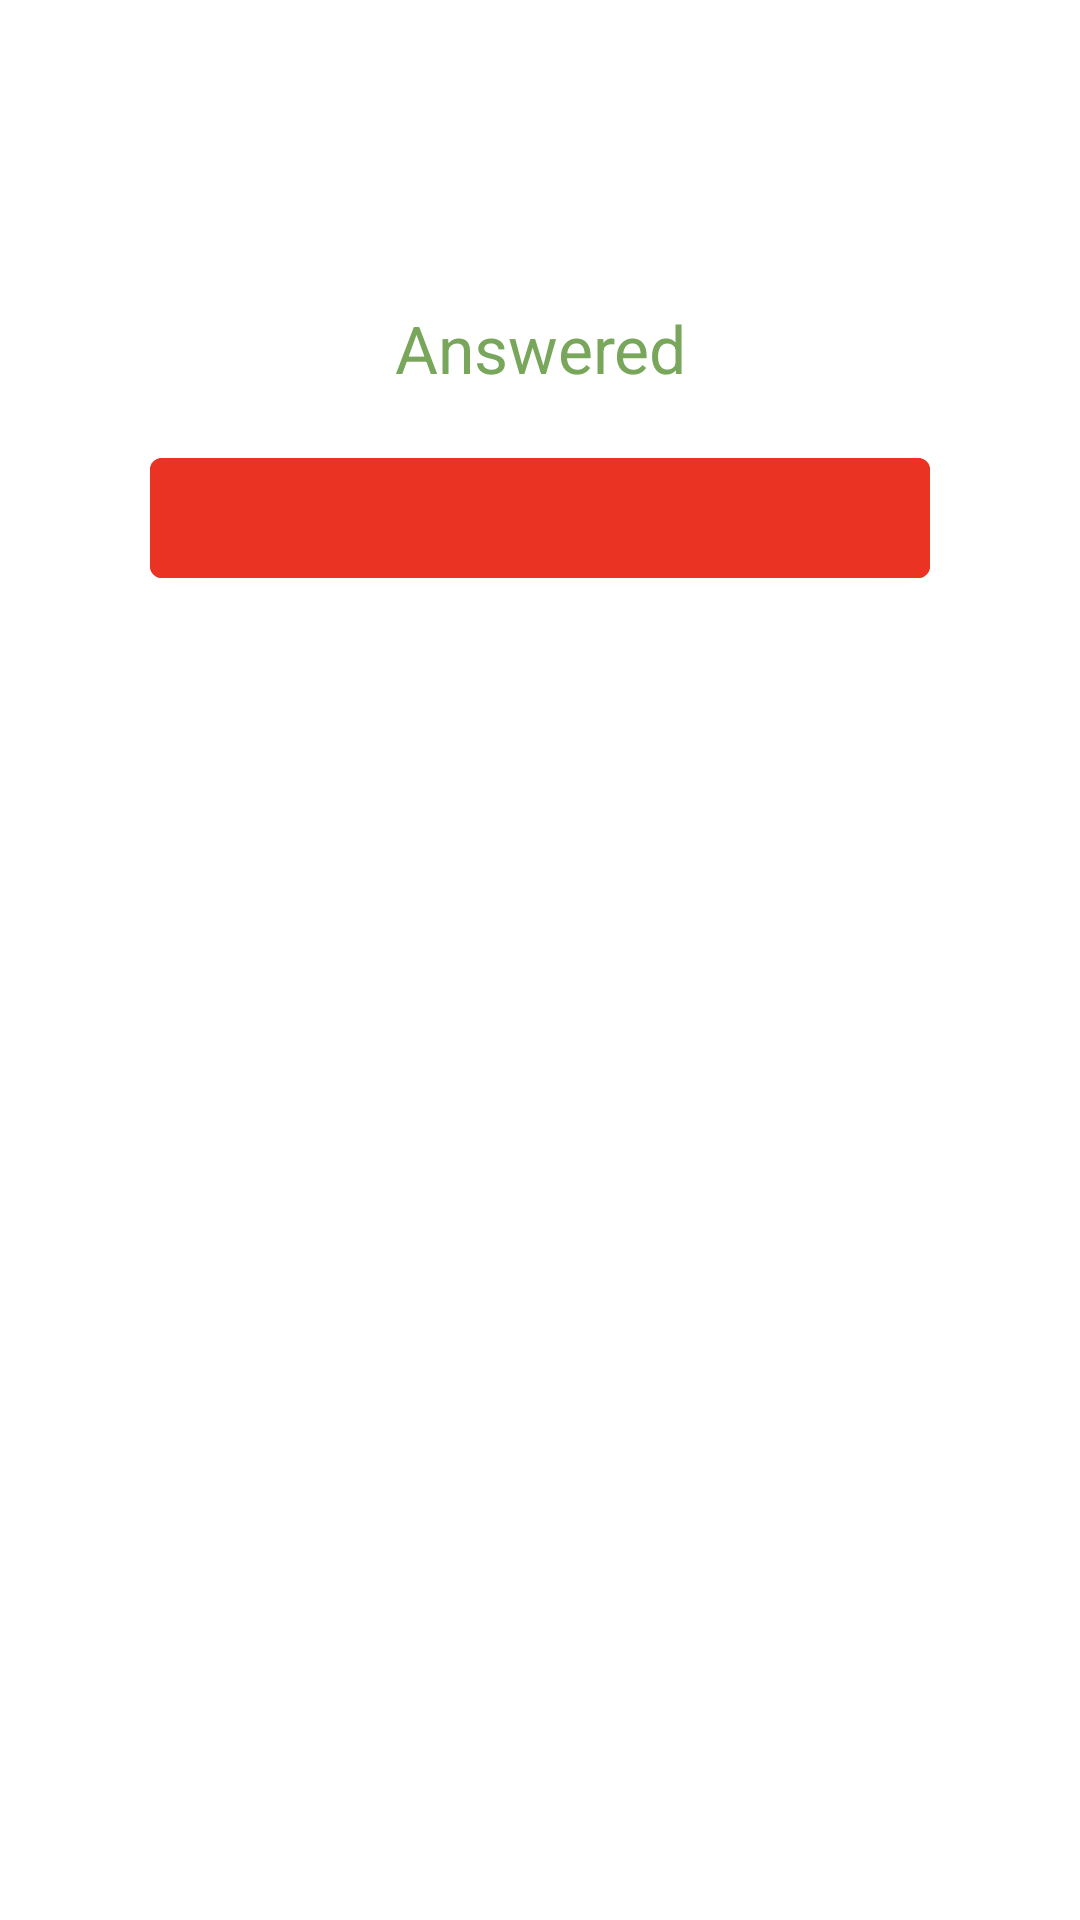

This screen was rendered from an Android layout file. Write that file and the resources it references.
<!-- AndroidManifest.xml: application theme Theme.Inappvoiceandroid -->
<!-- res/layout/fragment_activecall.xml -->
<?xml version="1.0" encoding="utf-8"?>
<androidx.constraintlayout.widget.ConstraintLayout
    xmlns:android="http://schemas.android.com/apk/res/android"
    xmlns:tools="http://schemas.android.com/tools"
    xmlns:app="http://schemas.android.com/apk/res-auto"
    android:id="@+id/clActiveCall"
    android:tag="fragmentActiveCall"
    android:layout_width="match_parent"
    android:layout_height="wrap_content"
    android:paddingLeft="42dp"
    android:paddingRight="42dp">
    <ImageView
        android:id="@+id/ivPhone"
        android:layout_width="52dp"
        android:layout_height="52dp"
        android:src="@drawable/green_phone"
        app:layout_constraintTop_toTopOf="parent"
        app:layout_constraintStart_toStartOf="parent"
        app:layout_constraintEnd_toEndOf="parent"
        app:layout_constraintBottom_toTopOf="@+id/tvTargetUser"
        android:contentDescription="@string/call_icon"
        >
    </ImageView>
    <TextView
        android:id="@+id/tvTargetUser"
        android:layout_width="match_parent"
        android:layout_height="wrap_content"
        tools:text = "User 5"
        android:textSize="22sp"
        android:layout_marginTop="16dp"
        android:textColor="@color/black"
        android:textAlignment="center"
        app:layout_constraintTop_toBottomOf="@+id/ivPhone"
        app:layout_constraintStart_toStartOf="parent"
        app:layout_constraintEnd_toEndOf="parent"
        app:layout_constraintBottom_toTopOf="@+id/tvCallStatus"
        >
    </TextView>
    <TextView
        android:id="@+id/tvCallStatus"
        android:layout_width="match_parent"
        android:layout_height="wrap_content"
        android:text="@string/answered"
        android:textSize="22sp"
        android:layout_marginTop="4dp"
        android:textColor="@color/dark_green"
        android:textAlignment="center"
        app:layout_constraintTop_toBottomOf="@+id/tvTargetUser"
        app:layout_constraintStart_toStartOf="parent"
        app:layout_constraintEnd_toEndOf="parent"
        app:layout_constraintBottom_toTopOf="@+id/svCallActions"
        >
    </TextView>
    <androidx.constraintlayout.widget.ConstraintLayout
        android:id="@+id/svCallActions"
        android:layout_width="match_parent"
        android:layout_height="wrap_content"
        android:layout_marginStart="8dp"
        android:layout_marginEnd="8dp"
        android:layout_marginTop="16dp"
        app:layout_constraintTop_toBottomOf="@+id/tvCallStatus"
        app:layout_constraintStart_toStartOf="parent"
        app:layout_constraintEnd_toEndOf="parent"
        >
        <Button
            android:id="@+id/btMute"
            android:layout_width="0dp"
            android:layout_height="52dp"
            android:backgroundTint="@color/dark_gray"
            android:layout_marginEnd="16dp"
            android:visibility="gone"
            android:drawableTop="@drawable/ic_baseline_mic_off_36"
            app:layout_constraintTop_toTopOf="parent"
            app:layout_constraintBottom_toBottomOf="parent"
            app:layout_constraintEnd_toStartOf="@+id/btSpeaker"
            app:layout_constraintStart_toStartOf="parent"
            />
        <Button
            android:id="@+id/btSpeaker"
            android:layout_width="0dp"
            android:layout_height="52dp"
            android:visibility="gone"
            android:backgroundTint="@color/dark_gray"
            android:layout_marginEnd="16dp"
            android:drawableTop="@drawable/ic_baseline_volume_up_36"
            app:layout_constraintTop_toTopOf="parent"
            app:layout_constraintBottom_toBottomOf="parent"
            app:layout_constraintStart_toEndOf="@+id/btMute"
            app:layout_constraintEnd_toStartOf="@+id/btHangUp"
            />
        <Button
            android:id="@+id/btHangUp"
            android:layout_width="0dp"
            android:layout_height="52dp"
            android:textAllCaps="false"
            android:textColor="@color/white"
            android:backgroundTint="@color/red"
            android:drawableTop="@drawable/ic_baseline_call_end_36"
            android:layout_gravity="center_horizontal"
            app:layout_constraintTop_toTopOf="parent"
            app:layout_constraintBottom_toBottomOf="parent"
            app:layout_constraintStart_toEndOf="@+id/btSpeaker"
            app:layout_constraintEnd_toEndOf="parent"
            />
        </androidx.constraintlayout.widget.ConstraintLayout>
</androidx.constraintlayout.widget.ConstraintLayout>
<!-- resources referenced by this layout -->
<resources>
  <color name="black">#FF000000</color>
  <color name="dark_gray">#ff888888</color>
  <color name="dark_green">#78A65A</color>
  <color name="red">#EA3323</color>
  <color name="white">#FFFFFFFF</color>
  <!-- drawable ic_baseline_mic_off_36 (drawable) -->
  <vector android:height="36dp" android:tint="#FFFFFF"
      android:viewportHeight="24" android:viewportWidth="24"
      android:width="36dp" xmlns:android="http://schemas.android.com/apk/res/android">
      <path android:fillColor="@android:color/white" android:pathData="M19,11h-1.7c0,0.74 -0.16,1.43 -0.43,2.05l1.23,1.23c0.56,-0.98 0.9,-2.09 0.9,-3.28zM14.98,11.17c0,-0.06 0.02,-0.11 0.02,-0.17L15,5c0,-1.66 -1.34,-3 -3,-3S9,3.34 9,5v0.18l5.98,5.99zM4.27,3L3,4.27l6.01,6.01L9.01,11c0,1.66 1.33,3 2.99,3 0.22,0 0.44,-0.03 0.65,-0.08l1.66,1.66c-0.71,0.33 -1.5,0.52 -2.31,0.52 -2.76,0 -5.3,-2.1 -5.3,-5.1L5,11c0,3.41 2.72,6.23 6,6.72L11,21h2v-3.28c0.91,-0.13 1.77,-0.45 2.54,-0.9L19.73,21 21,19.73 4.27,3z"/>
  </vector>
  <!-- drawable ic_baseline_volume_up_36 (drawable) -->
  <vector android:autoMirrored="true" android:height="36dp"
      android:tint="#FFFFFF" android:viewportHeight="24"
      android:viewportWidth="24" android:width="36dp" xmlns:android="http://schemas.android.com/apk/res/android">
      <path android:fillColor="@android:color/white" android:pathData="M3,9v6h4l5,5L12,4L7,9L3,9zM16.5,12c0,-1.77 -1.02,-3.29 -2.5,-4.03v8.05c1.48,-0.73 2.5,-2.25 2.5,-4.02zM14,3.23v2.06c2.89,0.86 5,3.54 5,6.71s-2.11,5.85 -5,6.71v2.06c4.01,-0.91 7,-4.49 7,-8.77s-2.99,-7.86 -7,-8.77z"/>
  </vector>
  <string name="answered">Answered</string>
  <string name="call_icon">Call icon</string>
  <style name="Theme.Inappvoiceandroid" parent="Theme.MaterialComponents.DayNight.NoActionBar">
          
          <item name="colorPrimary">@color/purple_500</item>
          <item name="colorPrimaryVariant">@color/purple_700</item>
          <item name="colorOnPrimary">@color/white</item>
          
          <item name="colorSecondary">@color/teal_200</item>
          <item name="colorSecondaryVariant">@color/teal_700</item>
          <item name="colorOnSecondary">@color/black</item>
          
          <item name="android:statusBarColor">?attr/colorPrimaryVariant</item>
      </style>
  <color name="purple_500">#FF6200EE</color>
  <color name="purple_700">#FF3700B3</color>
  <color name="teal_200">#FF03DAC5</color>
  <color name="teal_700">#FF018786</color>
</resources>
